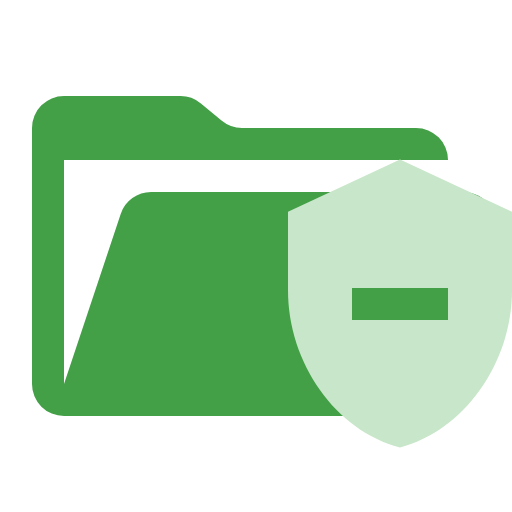
t = 0.00 s
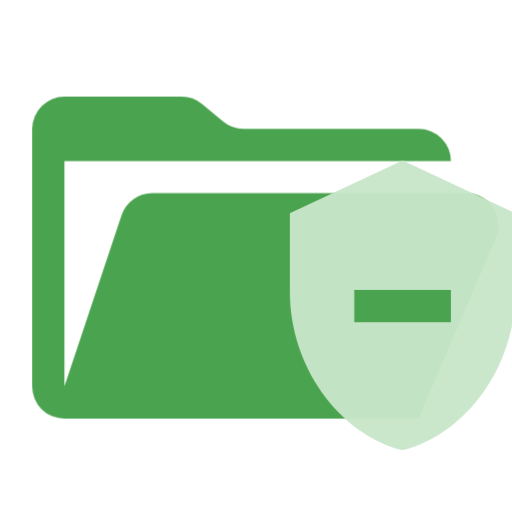
t = 0.38 s
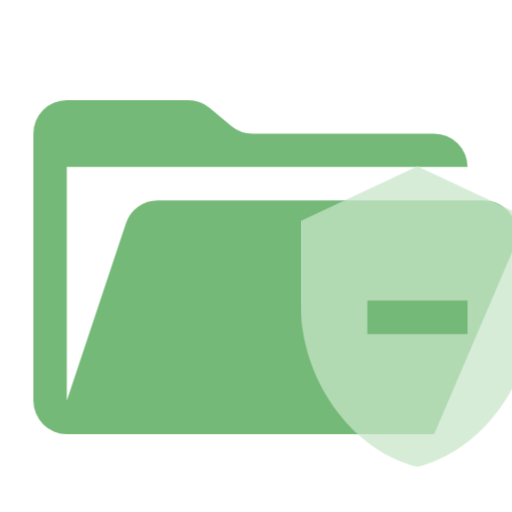
t = 1.13 s
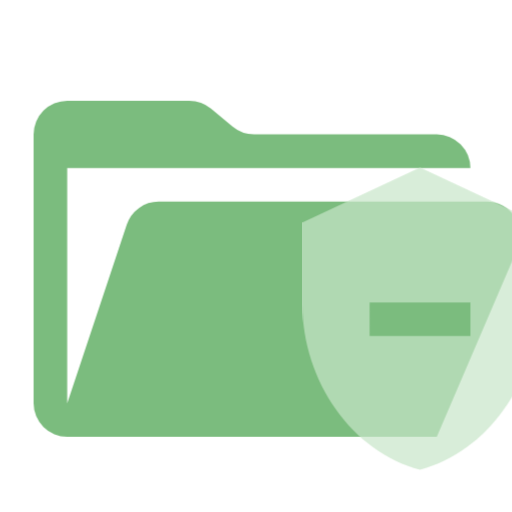
t = 1.50 s
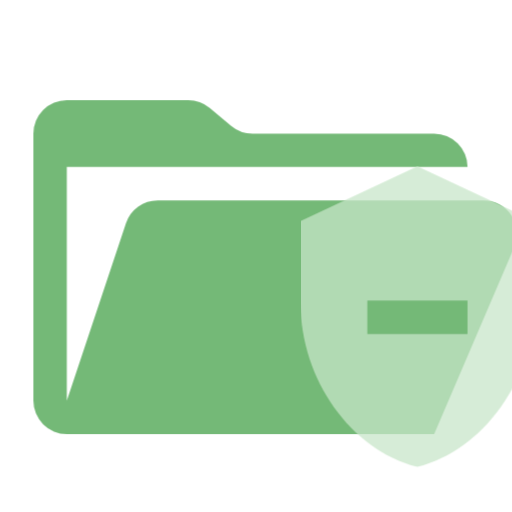
t = 1.88 s
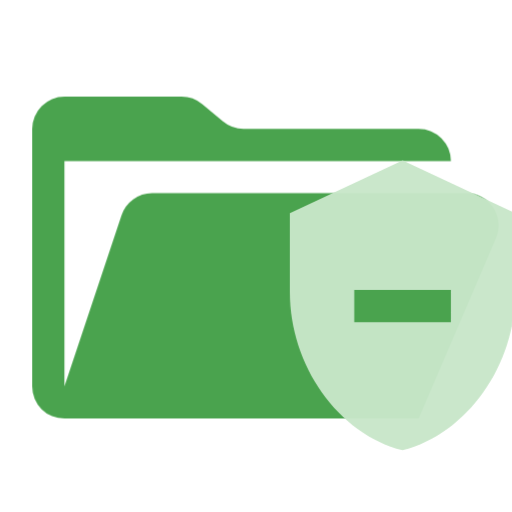
t = 2.63 s

The animated SVG that drew these frames (rendered in a browser with its animation timeline set to each time). Animation: 1 CSS @keyframes rule; one cycle of 3.00 s, repeats indefinitely.

<svg xmlns="http://www.w3.org/2000/svg" viewBox="0 0 32 32" shape-rendering="geometricPrecision">
      <style>
        .animated { 
          animation: breathing 3s ease-in-out infinite;
        }
        @keyframes breathing {
          0% { opacity: 1; transform: scale(1); }
          50% { opacity: 0.7; transform: scale(1.05); }
          100% { opacity: 1; transform: scale(1); }
        }
      </style><path class="animated" fill="#43a047" d="M28.967 12H9.442a2 2 0 0 0-1.898 1.368L4 24V10h24a2 2 0 0 0-2-2H15.124a2 2 0 0 1-1.28-.464l-1.288-1.072A2 2 0 0 0 11.276 6H4a2 2 0 0 0-2 2v16a2 2 0 0 0 2 2h22l4.805-11.212A2 2 0 0 0 28.967 12"/><path class="animated" fill="#c8e6c9" d="m25 9.962-7 3.273v4.908c0 4.542 2.986 8.788 7 9.82 4.014-1.032 7-5.278 7-9.82v-4.908ZM28 20h-6v-2h6Z"/></svg>
